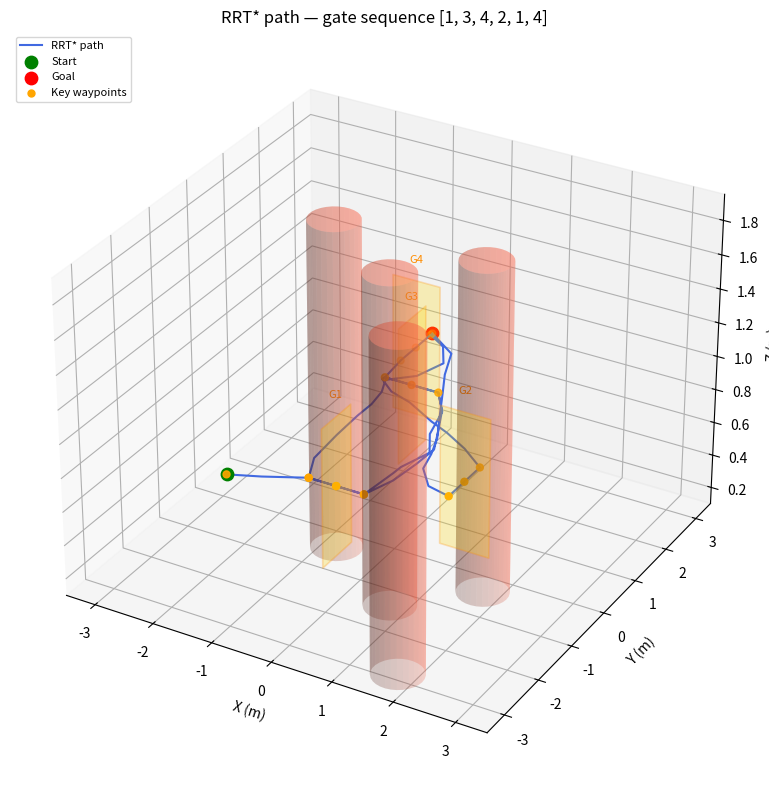

The matplotlib source for this figure:
import numpy as np
import matplotlib.pyplot as plt
from mpl_toolkits.mplot3d import Axes3D
from mpl_toolkits.mplot3d.art3d import Poly3DCollection

##constants
GATES = [  # x, y, z, r, p, y, type 
      [ 0.5, -2.5, 1.0, 0, 0, -1.57, 0],      # gate 1
      [ 2.0, -1.5, 1.0, 0, 0, 0,     0],      # gate 2
      [ 0.0,  0.5, 1.0, 0, 0, 1.57,  0],      # gate 3
      [-0.5,  1.5, 1.0, 0, 0, 0,     0]       # gate 4
    ]
OBSTACLES =[  # x, y, z, r, p, y
      [ 1.5, -2.5, 1.3, 0.35, 0, 0],             # obstacle 1
      [ 0.5, -1.0, 1.3, 0.35, 0, 0],             # obstacle 2
      [ 1.5,    0, 1.3, 0.35, 0, 0],             # obstacle 3
      [-1.0,    0, 1.3, 0.35, 0, 0]              # obstacle 4  
    ]
##start and end points
START = [-1.0, -3.0, 1.0]  # start
GOAL = [-0.5,  2.0, 1.0]  # goal
##bounds
BOUNDS   = np.array([[-3.5, 3.5], [-3.5, 3.5], [0.10, 1.95]])
Z_BOUNDS = (BOUNDS[2, 0], BOUNDS[2, 1])
PADDING = 0.5 #for sample selection

##eg gate order
GATE_ORDER = [1,3,4,2,1,4]

##RRT Variables
ITERATION = 1000
REWIRE = 0.7
GOAL_R = 0.15
STEP_SIZE = 0.3
MAX_SEG = 1.25 

# Collision radii — inflated to account for the 0.2 m obstacle uncertainty
OBS_RADIUS  = 0.40  # pillar radius 0.06 m + 0.20 m noise + 0.09 m drone body
GATE_RADIUS = 0.40  # gate half-width 0.20 m + 0.20 m noise

##random gen
rng = np.random.default_rng(1)

##waypoint functions
def gate_normal(yaw):
    ##return vector that points through gate
    return np.array([np.sin(yaw), -np.cos(yaw), 0.0])

def gate_points(last_pt, gate_id, z_bounds=(0.10, 1.95)):
    """Return (approach, centre, departure) waypoints for a gate."""

    ##buffer
    buf = 0.45

    ##get points
    centre = np.array(GATES[gate_id][:3], dtype=float)
    last_pt = np.array(last_pt, dtype=float)
    yaw    = GATES[gate_id][5]
    nrm    = gate_normal(yaw)   # unit vector along fly-through axis

    # Determine which side to approach from using the incoming direction
    pt_a = buf*nrm + centre 
    pt_b = -buf*nrm + centre
    ##get diff to find the fastest route
    diff_a = pt_a - last_pt
    diff_b = pt_b - last_pt
    ##determine direction
    if np.linalg.norm(diff_a) < np.linalg.norm(diff_b):
        approach = pt_a
        departure = pt_b
    else:
        approach = pt_b
        departure = pt_a

    return approach, centre, departure

# ── RRT* ─────────────────────────────────────────────────────────────────────
def weighted_dist(a, b):
    """Euclidean distance with extra cost for Z changes."""
    Z_PENALTY = 5.0
    diff = b - a
    return np.sqrt(diff[0]**2 + diff[1]**2 + (diff[2] * Z_PENALTY)**2)

def split_segment(a, b, gate):
    """Return a midpoint between a and b, nudged away from collisions."""
    a, b = np.array(a), np.array(b)
    mid = (a + b) / 2.0 
    mid[2] = 1 ##flat z

    MIN_CLEARANCE = OBS_RADIUS + 0.2   

    ##add clearance buffer
    def has_clearance(pt):
        if in_collision(pt, gate):
            return False
        for obs in OBSTACLES:
            d = np.sqrt((pt[0]-obs[0])**2 + (pt[1]-obs[1])**2)
            if d < MIN_CLEARANCE:
                    return False
        return True

    if has_clearance(mid):
        return mid

    print('midpoint not easily found')
    # midpoint is in collision — sample random offsets until we find a free one
    for _ in range(50):
        noise = rng.uniform(-0.5, 0.5, size=3)
        candidate = mid + noise
        candidate[2] = 1
        if not in_collision(candidate, gate):
            return candidate

    # fallback — return midpoint anyway and let the planner deal with it
    # print(f"  [warn] split_segment could not find free midpoint between {a} and {b}")
    return mid

##collision functions
def in_collision(pt, target_gate):
    """Return True if *pt* is inside any obstacle or non-target gate."""
    x, y, z = pt[:3]

    # Obstacle pillars
    for obs in OBSTACLES:
        px, py = obs[0], obs[1]
        if (x - px)**2 + (y - py)**2 < OBS_RADIUS**2:
            return True

    # Other gates
    for i, gate in enumerate(GATES):
        if i == target_gate:
            continue   # allowed to pass through this gate
        gx, gy, gz = gate[:3]
        if (x - gx)**2 + (y - gy)**2 + (z - gz)**2 < GATE_RADIUS**2:
            return True

    return False ##no collision at pt

def segment_free(a, b, target_gate):
    """Return True if the straight segment a→b is collision-free."""
    dist = np.linalg.norm(b - a)
    n    = max(20, int(dist / 0.05))   # check every ~5 cm
    for t in np.linspace(0.0, 1.0, n):
        pt = a + t * (b - a)
        if in_collision(pt, target_gate):
            return False
    return True

##sampling and steering
def _sample(seg_start, seg_goal):
    """Random sample with goal bias, clipped to a corridor around the segment."""
    if rng.random() < 0.15:
        return seg_goal.copy()
    
    # bounding box for sampling
    lo = np.minimum(seg_start, seg_goal) - PADDING
    hi = np.maximum(seg_start, seg_goal) + PADDING

    # clip to arena bounds
    lo = np.maximum(lo, BOUNDS[:, 0])
    hi = np.minimum(hi, BOUNDS[:, 1])

    ##+/- 20 cm from z for sample
    zlo = 0.8
    zhi = 1.2
    lo[2] = np.maximum(lo[2], zlo)
    hi[2] = np.minimum(hi[2], zhi)
    pt = rng.uniform(lo, hi)
    # pt[2] = 1
    return pt

def nearest(sample, nodes):
    """Index of the tree node nearest to *sample*."""
    dists = np.linalg.norm(np.array(nodes) - sample, axis=1)
    return int(np.argmin(dists))

def steer(from_pt, to_pt):
    """Move from node *from_idx* towards *to_pt* by at most step_size."""
    vec     = to_pt - from_pt
    dist    = np.linalg.norm(vec)
    if dist < 1e-9:
        return from_pt.copy()
    return from_pt + (vec / dist) * min(STEP_SIZE, dist)

def near_id(pt, nodes):
    """Indices of nodes within rewire_r of *pt*."""
    dists = np.linalg.norm(np.array(nodes) - pt, axis=1)
    return np.where(dists < REWIRE)[0]

##last step
def extract_path(idx, nodes, parents):
    """Walk parent pointers back to root and return ordered path."""
    path, idx = [], idx
    while idx != -1:
        path.append(np.array(nodes[idx]))
        idx = parents[idx]
    path.reverse()
    return path

##PLAN segment
def plan(start, goal, target_gate):
    """
    Run RRT* from *start* to *goal* while treating *target_gate* (0-indexed)
    as passable.  Returns the smoothed waypoint list, or [start, goal] on
    failure.
    """
    nodes   = [np.array(start, dtype=float)]
    parents = [-1]
    costs   = [0.0]
    goal_idx = None

    for _ in range(ITERATION):
        sample = _sample(start, goal)
        nearest_idx = nearest(sample, nodes)
        new_pt = steer(np.array(nodes[nearest_idx]), sample)
        # Clamp z to valid bounds
        new_pt[2] = np.clip(new_pt[2], BOUNDS[2, 0], BOUNDS[2, 1])

        ## Best parent
        neighbours = near_id(new_pt, nodes)
        best_parent = nearest_idx
        # Cost to get to new_pt via the initial nearest node
        best_cost = costs[nearest_idx] + weighted_dist(nodes[nearest_idx], new_pt)

        for nb in neighbours:
            # Calculate potential cost via this neighbor
            c = costs[nb] + weighted_dist(nodes[nb], new_pt)
            if c < best_cost:
                # Check if the connection is actually clear
                if segment_free(nodes[nb], new_pt, target_gate):
                    best_cost = c
                    best_parent = nb
        
        #check for clear path
        if not segment_free(nodes[best_parent], new_pt, target_gate):
            continue

        ## add node
        new_idx = len(nodes)
        nodes.append(new_pt.copy())
        parents.append(best_parent)
        costs.append(best_cost)

        ## rewire neighbours
        for nb in neighbours:
            d_to_nb = weighted_dist(new_pt, nodes[nb])#dist to nc
            ##rewire if clear
            if costs[new_idx] + d_to_nb < costs[nb]:
                if segment_free(new_pt, nodes[nb], target_gate):
                    parents[nb] = new_idx
                    costs[nb] = costs[new_idx] + d_to_nb

        # Check if goal is reachable
        goal_arr = np.array(goal)
        if np.linalg.norm(new_pt - goal_arr) < GOAL_R:
            if segment_free(new_pt, goal_arr, target_gate):
                # total_c = costs[]
                g_idx = len(nodes)
                nodes.append(goal_arr.copy())
                parents.append(new_idx)
                costs.append(best_cost + weighted_dist(goal_arr, new_pt))
                goal_idx = g_idx

    
    if goal_idx is None:
        print(f"!!!! RRT* did not reach goal {goal}; using straight line")
        return [np.array(start), np.array(goal)]
  
    return extract_path(goal_idx, nodes, parents)

def path(GATE_ORDER):
    ##Get waypoints
    key_pts = [START.copy()]
    # gate_ids = [-1] ##O index
    gate_ids = []

    prev = START.copy()
    for gid in GATE_ORDER:
        gid0 = gid-1
        gate_ids.extend([gid0, gid0, gid0]) ##for obstacle detection o indexed
        ## add pts to ensure flying in and out normal to gate
        approach, centre, departure = gate_points(prev, gid0)
        key_pts.extend([approach, centre, departure])
        # key_pts.extend([approach, departure])
        prev = departure
    key_pts.append(GOAL.copy())
    gate_ids.append(-1) ##O index
   

    ###run rrt*
    full_path = [START]
    path_total_len = len(key_pts)-1
    ##iterate through all the key points
    for i in range(path_total_len):
        seg_start = key_pts[i]
        seg_goal   = key_pts[i + 1]
        tgt_gate   = gate_ids[i]
        
        ##print update
        print(f"Segment {i+1}/{path_total_len}:"
              f"{np.round(seg_start, 2)} → {np.round(seg_goal, 2)} "
              f"(gate mask: {tgt_gate})")

        ##check for long segs
        dist = np.linalg.norm(np.array(seg_start) - np.array(seg_goal))
        if dist >= MAX_SEG:
            # print('long segment, splitting')
            half_pt = split_segment(seg_start, seg_goal, tgt_gate)
            seg1 = plan(seg_start, half_pt, tgt_gate)
            seg2 = plan(half_pt, seg_goal, tgt_gate)
            full_path.extend(seg1[1:])
            full_path.extend(seg2[1:])
        elif dist < 0.55:
            ##straight line 
            full_path.append(np.array(seg_goal))
        else:
            ##get segment
            seg = plan(seg_start, seg_goal, tgt_gate)
            if full_path:
                seg = seg[1:] 
            full_path.extend(seg)
        
        ##get segment
        # seg = plan(seg_start, seg_goal, tgt_gate)
        # full_path.extend(seg[1:])


    return full_path, key_pts

##plot 
def plot_path(full_path, key_waypoints):
    fig = plt.figure(figsize=(10, 8))
    ax = fig.add_subplot(111, projection='3d')

    # ── Path ──────────────────────────────────────────────────────────────────
    path_arr = np.array(full_path)
    ax.plot(path_arr[:, 0], path_arr[:, 1], path_arr[:, 2],
            color='royalblue', linewidth=1.5, label='RRT* path', zorder=3)
    ax.scatter(*START, color='green',  s=80, zorder=5, label='Start')
    ax.scatter(*GOAL,  color='red',    s=80, zorder=5, label='Goal')

    # ── Gates ─────────────────────────────────────────────────────────────────
    GATE_W = 0.4   # half-width of gate opening
    for i, gate in enumerate(GATES):
        gx, gy, gz = gate[:3]
        yaw = gate[5]
        # gate opening is perpendicular to the fly-through normal
        perp = np.array([-np.cos(yaw), -np.sin(yaw), 0.0])
        top  = np.array([0, 0, GATE_W])
        # four corners of the gate rectangle
        centre = np.array([gx, gy, gz])
        corners = [
            centre + perp * GATE_W + np.array([0, 0, -GATE_W]),
            centre - perp * GATE_W + np.array([0, 0, -GATE_W]),
            centre - perp * GATE_W + np.array([0, 0,  GATE_W]),
            centre + perp * GATE_W + np.array([0, 0,  GATE_W]),
        ]
        poly = Poly3DCollection([corners], alpha=0.25, facecolor='gold', edgecolor='darkorange', linewidth=1.2)
        ax.add_collection3d(poly)
        ax.text(gx, gy, gz + GATE_W + 0.1, f'G{i+1}',
                fontsize=8, color='darkorange', ha='center')

    # ── Obstacles ─────────────────────────────────────────────────────────────
    theta = np.linspace(0, 2 * np.pi, 30)
    z_cyl = np.linspace(0.0, 1.95, 2)
    for obs in OBSTACLES:
        ox, oy, r = obs[0], obs[1], OBS_RADIUS
        X = ox + r * np.outer(np.cos(theta), np.ones_like(z_cyl))
        Y = oy + r * np.outer(np.sin(theta), np.ones_like(z_cyl))
        Z =       np.outer(np.ones_like(theta), z_cyl)
        ax.plot_surface(X, Y, Z, color='tomato', alpha=0.25, linewidth=0)
        # top cap
        cap_x = ox + r * np.cos(theta)
        cap_y = oy + r * np.sin(theta)
        cap_corners = list(zip(cap_x, cap_y, np.full_like(cap_x, 1.95)))
        cap_poly = Poly3DCollection([cap_corners], alpha=0.3, facecolor='tomato', linewidth=0)
        ax.add_collection3d(cap_poly)
    # ── Gate order waypoints ───────────────────────────────────────────────────
    kw = np.array(key_waypoints)
    ax.scatter(kw[:, 0], kw[:, 1], kw[:, 2],
               color='orange', s=25, zorder=4, label='Key waypoints')

    # ── Axes ──────────────────────────────────────────────────────────────────
    ax.set_xlabel('X (m)')
    ax.set_ylabel('Y (m)')
    ax.set_zlabel('Z (m)')
    ax.set_xlim(BOUNDS[0])
    ax.set_ylim(BOUNDS[1])
    ax.set_zlim(BOUNDS[2])
    ax.set_title('RRT* path — gate sequence ' + str(GATE_ORDER))
    ax.legend(loc='upper left', fontsize=8)
    plt.tight_layout()
    plt.show()

def hardcoded_trajectory_generator(initial_obs, initial_info, ctrl_freq, duration, waypoints=None):
    if waypoints is not None:
        poses = list(waypoints)
    else:
        # Example code: hardcode waypoints
        poses = []
        poses.append((initial_obs[0], initial_obs[2], initial_obs[4]))
        poses.append((-0.5, -3.0, 2.0))
        poses.append((-0.5, -2.0, 2.0))
        poses.append((-0.5, -1.0, 2.0))
        poses.append((-0.5,  0.0, 2.0))
        poses.append((-0.5,  1.0, 2.0))
        poses.append((-0.5,  2.0, 2.0))
        poses.append([initial_info["x_reference"][0], initial_info["x_reference"][2], initial_info["x_reference"][4]])

    # Polynomial fit.
    waypoints = np.array(poses)
    deg = min(6, len(poses) - 1)
    t = np.arange(waypoints.shape[0])
    fx = np.poly1d(np.polyfit(t, waypoints[:,0], deg))
    fy = np.poly1d(np.polyfit(t, waypoints[:,1], deg))
    fz = np.poly1d(np.polyfit(t, waypoints[:,2], deg))
    t_scaled = np.linspace(t[0], t[-1], int(duration*ctrl_freq))

    # velocity polynomial
    dfx = fx.deriv()
    dfy = fy.deriv()
    dfz = fz.deriv()

    # acceleration polynomial
    ddfx = dfx.deriv()
    ddfy = dfy.deriv()
    ddfz = dfz.deriv()

    # jerk polynomial
    d3fx = dfx.deriv()
    d3fy = dfy.deriv()
    d3fz = dfz.deriv()

    # position
    ref_x = fx(t_scaled)
    ref_y = fy(t_scaled)
    ref_z = fz(t_scaled)

    # velocity
    ref_vx = dfx(t_scaled)
    ref_vy = dfy(t_scaled)
    ref_vz = dfz(t_scaled)

    # accleration
    ref_ax = ddfx(t_scaled)
    ref_ay = ddfy(t_scaled)
    ref_az = ddfz(t_scaled)

    # jerk
    ref_jx = d3fx(t_scaled)
    ref_jy = d3fy(t_scaled)
    ref_jz = d3fz(t_scaled)

    # euler values
    euler_values = []
    # body rates
    body_rates = []

    for i in range(0, int(duration*ctrl_freq)):
        # desired yaw angle
        # vx = ref_vx[i]
        # vy = ref_vy[i]

        yaw_des = initial_obs[8]
        phi_dot = 0

        a = np.array([ref_ax[i], ref_ay[i], ref_az[i]])
        g = 9.8
        a_des = a + np.array([0.,0.,g])

        z_b = a_des / np.linalg.norm(a_des)
        x_c = np.array([np.cos(yaw_des), np.sin(yaw_des), 0])
        y_c = np.array([-np.sin(yaw_des), np.cos(yaw_des), 0])
        x_b = np.cross(y_c, z_b)
        x_b = x_b / np.linalg.norm(x_b)
        y_b = np.cross(z_b, x_b)
        y_b = y_b / np.linalg.norm(y_b)
        R = np.column_stack([x_b, y_b, z_b])

        euler = Rotation.from_matrix(R).as_euler('xyz', degrees=False).reshape(-1,1)
        T = np.linalg.norm(a_des)

        euler_values.append(euler)

        # jerk
        c = T
        j = np.array([ref_jx[i],ref_jy[i],ref_jz[i]]).T

        w_x = - y_b.T @ j / c
        w_y = x_b.T @ j / c
        w_z = phi_dot * x_c.T @ x_b + w_y * y_c.T @ z_b

        body_rates.append(np.array([w_x, w_y, w_z]))

    p_ref = np.column_stack((ref_x, ref_y, ref_z))
    v_ref = np.column_stack((ref_vx, ref_vy, ref_vz))
    a_ref = np.column_stack((ref_ax, ref_ay, ref_az))

    euler_ref = np.array(euler_values).reshape(-1,3)
    body_rates_ref = np.array(body_rates).reshape(-1,3)

    return np.column_stack([p_ref, v_ref, a_ref, euler_ref, body_rates_ref]).reshape(-1, 15)

if __name__ =="__main__":
    gates = [1,3,4,1,3,2]
    path, key_waypoints = path(gates)
    print("Key waypoints (gates + start/goal):")
    for i, pt in enumerate(key_waypoints):
        print(f"  {i:2d}: {np.round(pt, 3)}")

    print("\nFull path:")
    for i, pt in enumerate(path):
        print(f"  {i:3d}: {np.round(pt, 3)}")

    ##plot path
    plot_path(path, key_waypoints)
